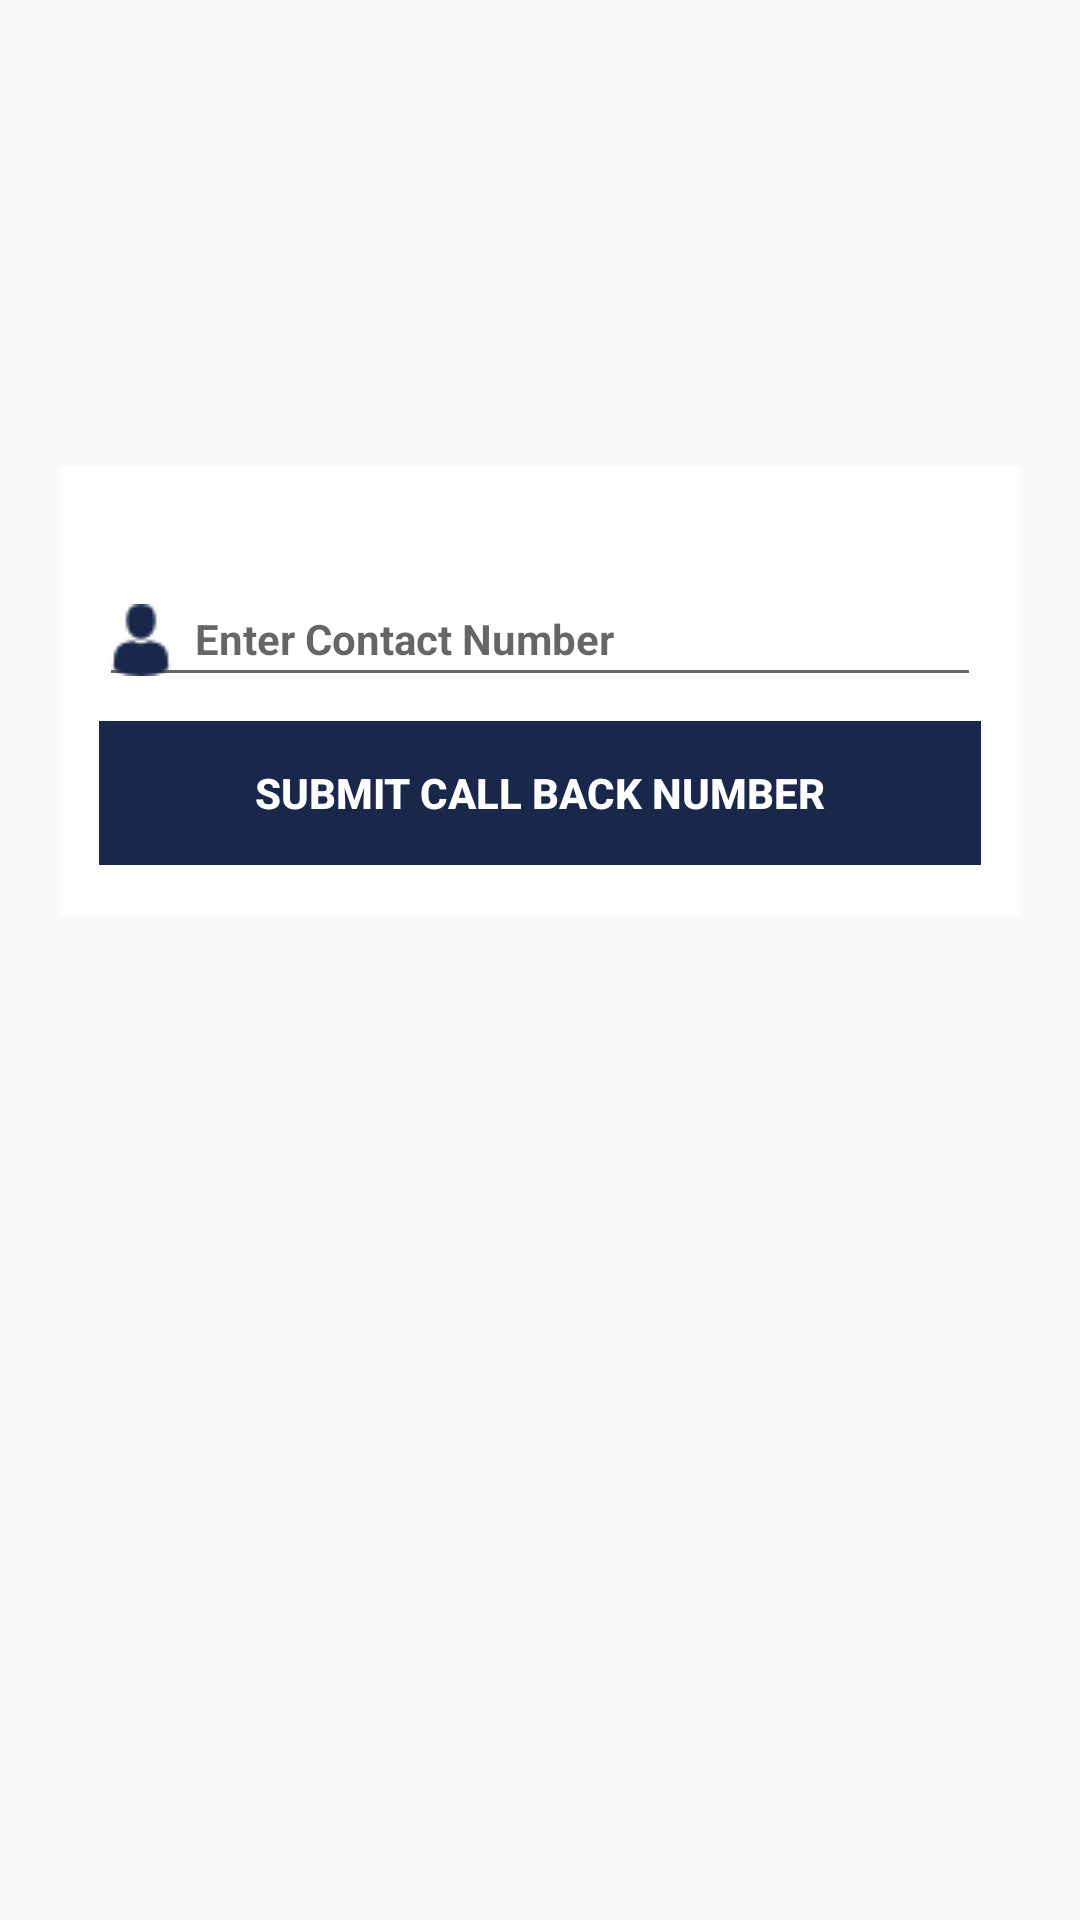

Android layout source for this screen:
<!-- AndroidManifest.xml: application theme AppTheme -->
<!-- res/layout/dialog_callback.xml -->
<?xml version="1.0" encoding="utf-8"?>
<RelativeLayout xmlns:android="http://schemas.android.com/apk/res/android"
    android:layout_width="match_parent"
    android:layout_height="wrap_content"
    android:gravity="center"
    android:orientation="horizontal">

    <LinearLayout
        android:layout_width="match_parent"
        android:layout_height="150dp"
        android:layout_gravity="center"
        android:layout_marginLeft="20dp"
        android:layout_marginRight="20dp"
        android:background="@android:color/white"
        android:gravity="center"
        android:orientation="vertical"
        android:paddingLeft="5dp"
        android:paddingRight="5dp">
        


        <android.support.design.widget.TextInputLayout
            android:id="@+id/tilMemberEmail"
            android:layout_width="match_parent"
            android:layout_height="wrap_content"
            android:layout_marginEnd="8dp"
            android:layout_marginLeft="8dp"
            android:layout_marginRight="8dp"
            android:layout_marginStart="8dp"
            android:layout_marginTop="8dp">

            <EditText
                android:id="@+id/txtContactNumber"
                android:layout_width="match_parent"
                android:layout_height="wrap_content"
                android:drawableLeft="@drawable/icon_your_name"
                android:drawablePadding="8dp"
                android:drawableTint="@color/colorPrimary"
                android:hint="Enter Contact Number"
                android:inputType="phone"
                android:textColor="@color/colorPrimaryDark"
                android:textSize="14sp"
                android:textStyle="bold" />
        </android.support.design.widget.TextInputLayout>

        <LinearLayout
            android:id="@+id/linearLayout2"
            android:layout_width="match_parent"
            android:layout_height="wrap_content"
            android:layout_gravity="bottom"
            android:layout_marginEnd="8dp"
            android:layout_marginLeft="8dp"
            android:layout_marginRight="8dp"
            android:layout_marginStart="8dp"
            android:layout_marginTop="8dp"
            android:background="@color/colorPrimary">

            <Button
                android:id="@+id/btnSend"
                android:layout_width="match_parent"
                android:layout_height="wrap_content"
                android:background="?attr/selectableItemBackground"
                android:clickable="true"
                android:gravity="center"
                android:padding="12dp"
                android:text="Submit Call Back Number"
                android:textColor="@android:color/white"
                android:textStyle="bold" />
        </LinearLayout>


    </LinearLayout>

    <com.github.ybq.android.spinkit.SpinKitView xmlns:app="http://schemas.android.com/apk/res-auto"
        android:id="@+id/spin_kit"
        style="@style/SpinKitView.Large.DoubleBounce"
        android:layout_width="wrap_content"
        android:layout_height="wrap_content"
        android:layout_centerInParent="true"
        android:visibility="invisible"
        app:SpinKit_Color="@color/colorPrimary"

        />
</RelativeLayout>
<!-- resources referenced by this layout -->
<resources>
  <color name="colorPrimary">#18274A</color>
  <color name="colorPrimaryDark">#0F1C3F</color>
  <!-- drawable edittext_background (drawable) -->
  <?xml version="1.0" encoding="utf-8"?>
  <shape xmlns:android="http://schemas.android.com/apk/res/android">
  
  <solid android:color="@color/lightBlack" />
  <corners android:radius="2dp"></corners>
  </shape>
  <!-- drawable edittext_white_background (drawable) -->
  <?xml version="1.0" encoding="utf-8"?>
  <shape xmlns:android="http://schemas.android.com/apk/res/android">
  
      <solid android:color="#fff" />
      <corners android:radius="2dp"></corners>
  </shape>
  <!-- drawable icon_your_name: png bitmap (drawable, 18010 bytes) -->
  <style name="AppTheme" parent="Theme.AppCompat.Light.DarkActionBar">
          
          <item name="colorPrimary">@color/colorPrimary</item>
          <item name="colorPrimaryDark">@color/colorPrimaryDark</item>
          <item name="colorAccent">@color/colorAccent</item>
      </style>
  <color name="lightBlack">#383838</color>
  <color name="colorAccent">#18274A</color>
</resources>
